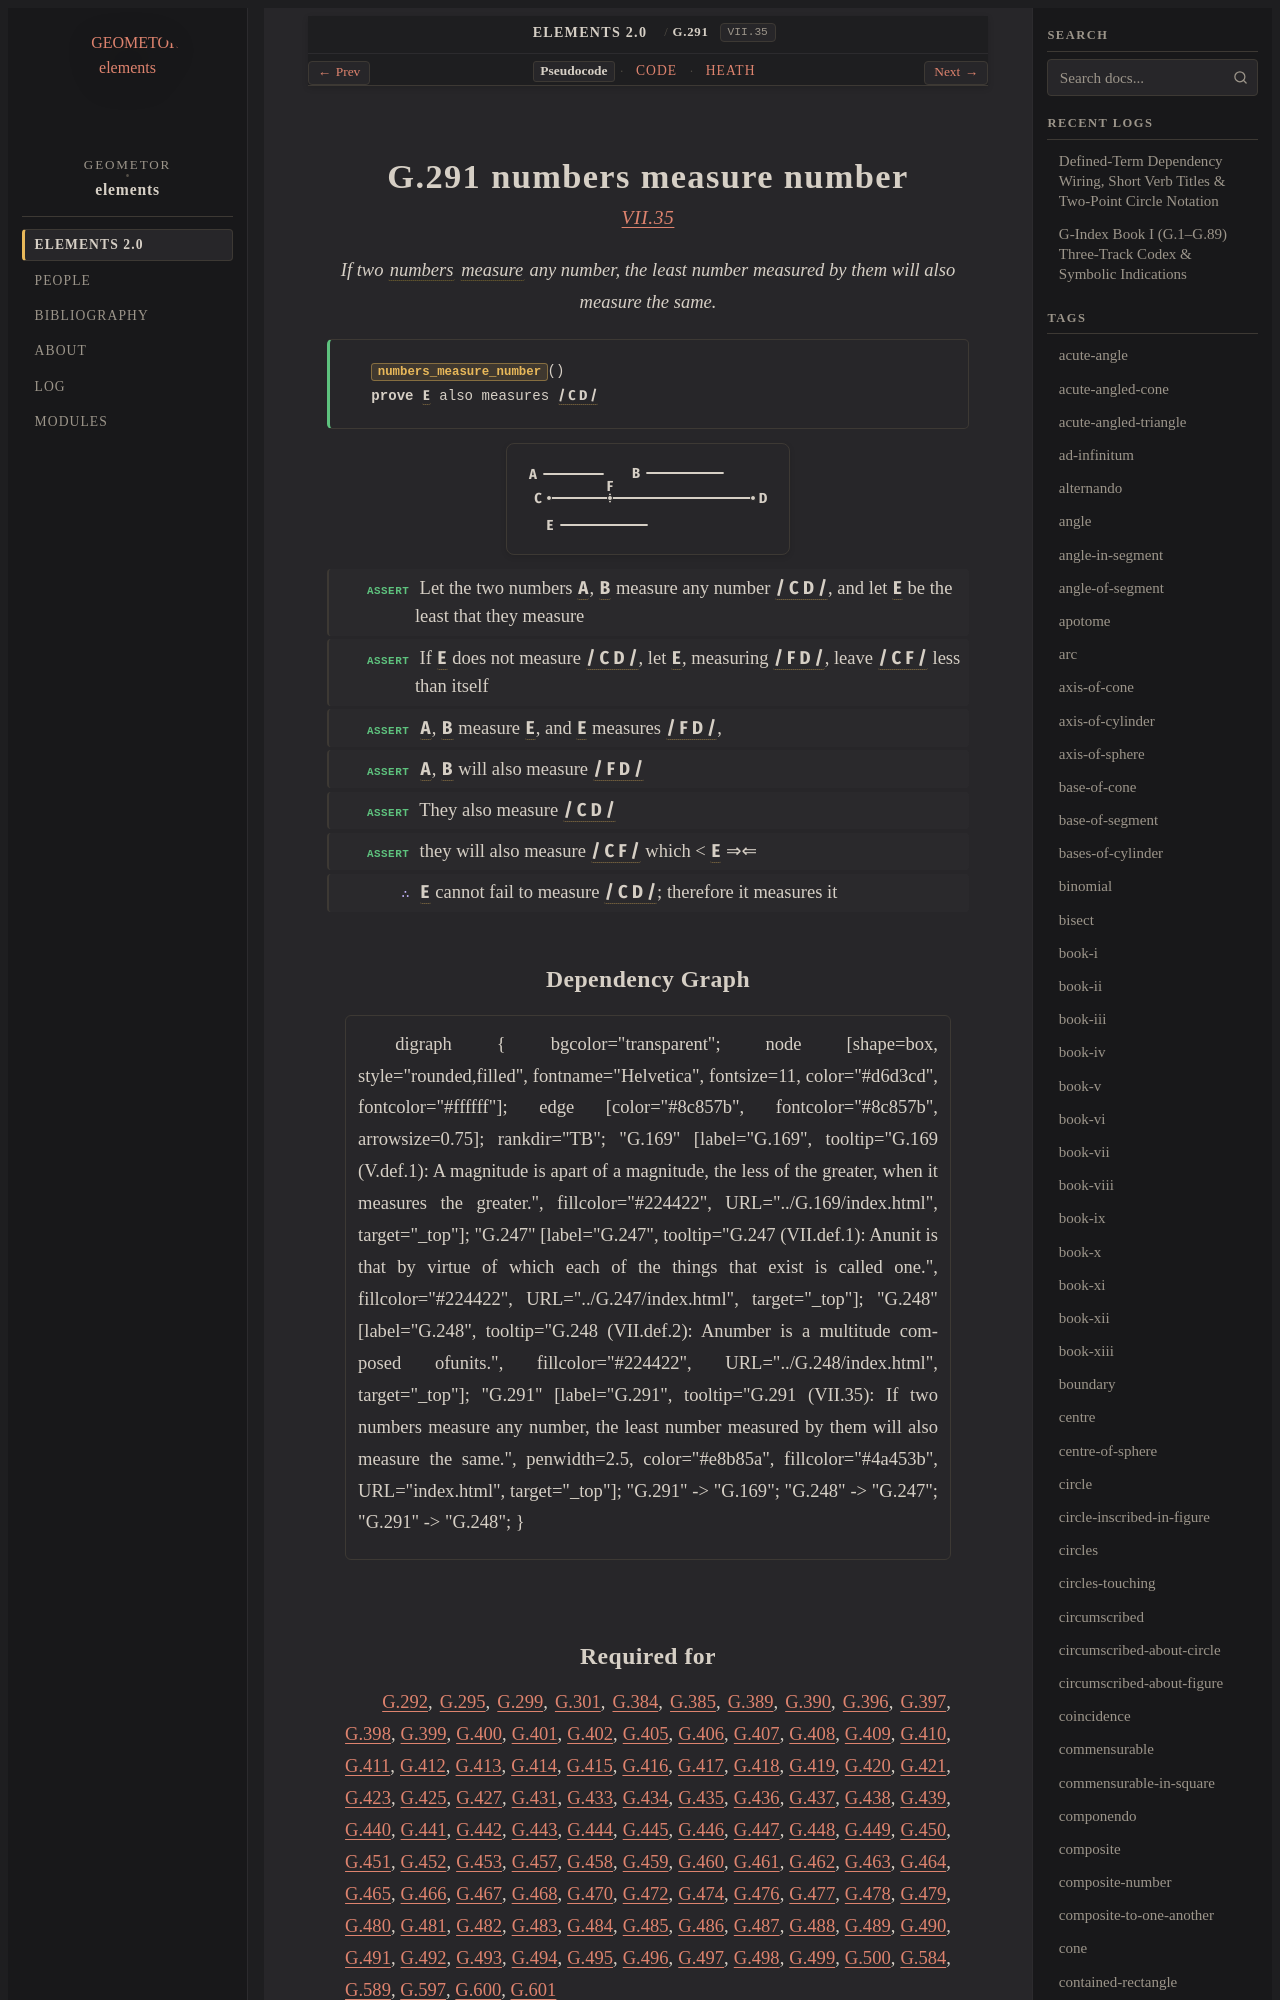

repository: geometor/elements · page: elements2/G.291/index.html · generator: sphinx

:order: 291
:number: 291
:canonical_id: G.291
:original_id: VII.35
:title: G.291 numbers measure number
:volume: II
:book: VII
:type: prop
:subtype: theorem
:categories: theorem, proof, number-theory
:category: theorem, proof, number-theory
:tags: book-vii, point, segment, number, part-aliquot, reductio-ad-absurdum
:dependencies: G.169, G.248
:excerpt: If two numbers measure any number, the least number measured by them will also measure the same.

.. _G.291:
.. _VII.35:
